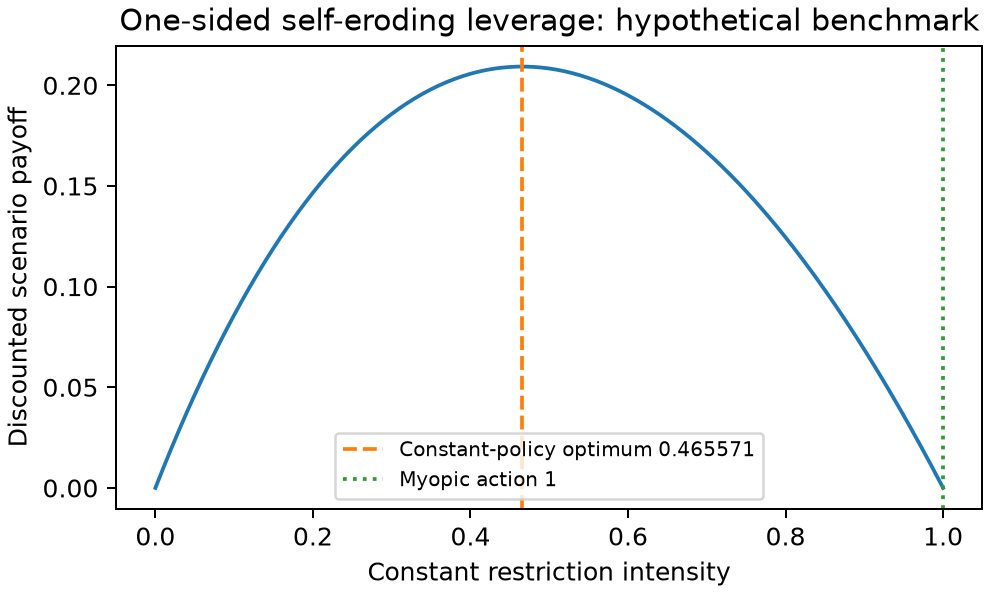

Source data for this figure (header and first rows):
constant_control, discounted_objective_synthetic
0.000000000000000000e+00, 0.000000000000000000e+00
3.333333333333333547e-03, 3.316703580657069141e-03
6.666666666666667095e-03, 6.600294334069169502e-03
1.000000000000000021e-02, 9.850990099009901413e-03
1.333333333333333419e-02, 1.306900584795321618e-02
1.666666666666666644e-02, 1.625455373406193074e-02
2.000000000000000042e-02, 1.940784313725490290e-02
2.333333333333333440e-02, 2.252908070937386861e-02
2.666666666666666838e-02, 2.561847041847041886e-02
3.000000000000000236e-02, 2.867621359223301164e-02
3.333333333333333287e-02, 3.170250896057347917e-02
3.666666666666666685e-02, 3.469755269739192849e-02
4.000000000000000083e-02, 3.766153846153846158e-02
4.333333333333333481e-02, 4.059465743698970064e-02
4.666666666666666879e-02, 4.349709837225761155e-02
5.000000000000000278e-02, 4.636904761904761529e-02
5.333333333333333676e-02, 4.921068917018284888e-02
5.666666666666667074e-02, 5.202220469681038267e-02
6.000000000000000472e-02, 5.480377358490565870e-02
6.333333333333333870e-02, 5.755557297109022141e-02
6.666666666666666574e-02, 6.027777777777777735e-02
7.000000000000000666e-02, 6.297056074766356482e-02
7.333333333333333370e-02, 6.563409247757073794e-02
7.666666666666667462e-02, 6.826854145166838528e-02
8.000000000000000167e-02, 7.087407407407407545e-02
8.333333333333334259e-02, 7.345085470085471746e-02
8.666666666666666963e-02, 7.599904567143830891e-02
9.000000000000001055e-02, 7.851880733944954782e-02
9.333333333333333759e-02, 8.101029810298103484e-02
9.666666666666667851e-02, 8.347367443431275014e-02
1.000000000000000056e-01, 8.590909090909090717e-02
1.033333333333333465e-01, 8.831670023497818767e-02
1.066666666666666735e-01, 9.069665327978580771e-02
1.100000000000000006e-01, 9.304909909909908627e-02
1.133333333333333415e-01, 9.537418496340653584e-02
1.166666666666666685e-01, 9.767205638474295293e-02
1.200000000000000094e-01, 9.994285714285713884e-02
1.233333333333333365e-01, 1.021867293109132852e-01
1.266666666666666774e-01, 1.044038132807363628e-01
1.300000000000000044e-01, 1.065942477876106326e-01
1.333333333333333315e-01, 1.087581699346405195e-01
1.366666666666666863e-01, 1.108957152166829691e-01
1.400000000000000133e-01, 1.130070175438596392e-01
1.433333333333333404e-01, 1.150922092646582545e-01
1.466666666666666674e-01, 1.171514211886304918e-01
1.500000000000000222e-01, 1.191847826086956663e-01
1.533333333333333492e-01, 1.211924213230571729e-01
1.566666666666666763e-01, 1.231744636567402990e-01
1.600000000000000033e-01, 1.251310344827586407e-01
1.633333333333333304e-01, 1.270622572429162545e-01
1.666666666666666852e-01, 1.289682539682539819e-01
1.700000000000000122e-01, 1.308491452991453197e-01
1.733333333333333393e-01, 1.327050505050505202e-01
1.766666666666666663e-01, 1.345360875039345039e-01
1.800000000000000211e-01, 1.363423728813559777e-01
1.833333333333333481e-01, 1.381240219092331745e-01
1.866666666666666752e-01, 1.398811485642946217e-01
1.900000000000000022e-01, 1.416138655462184925e-01
1.933333333333333570e-01, 1.433222842954686715e-01
1.966666666666666841e-01, 1.450065150108325596e-01
... 241 more rows
